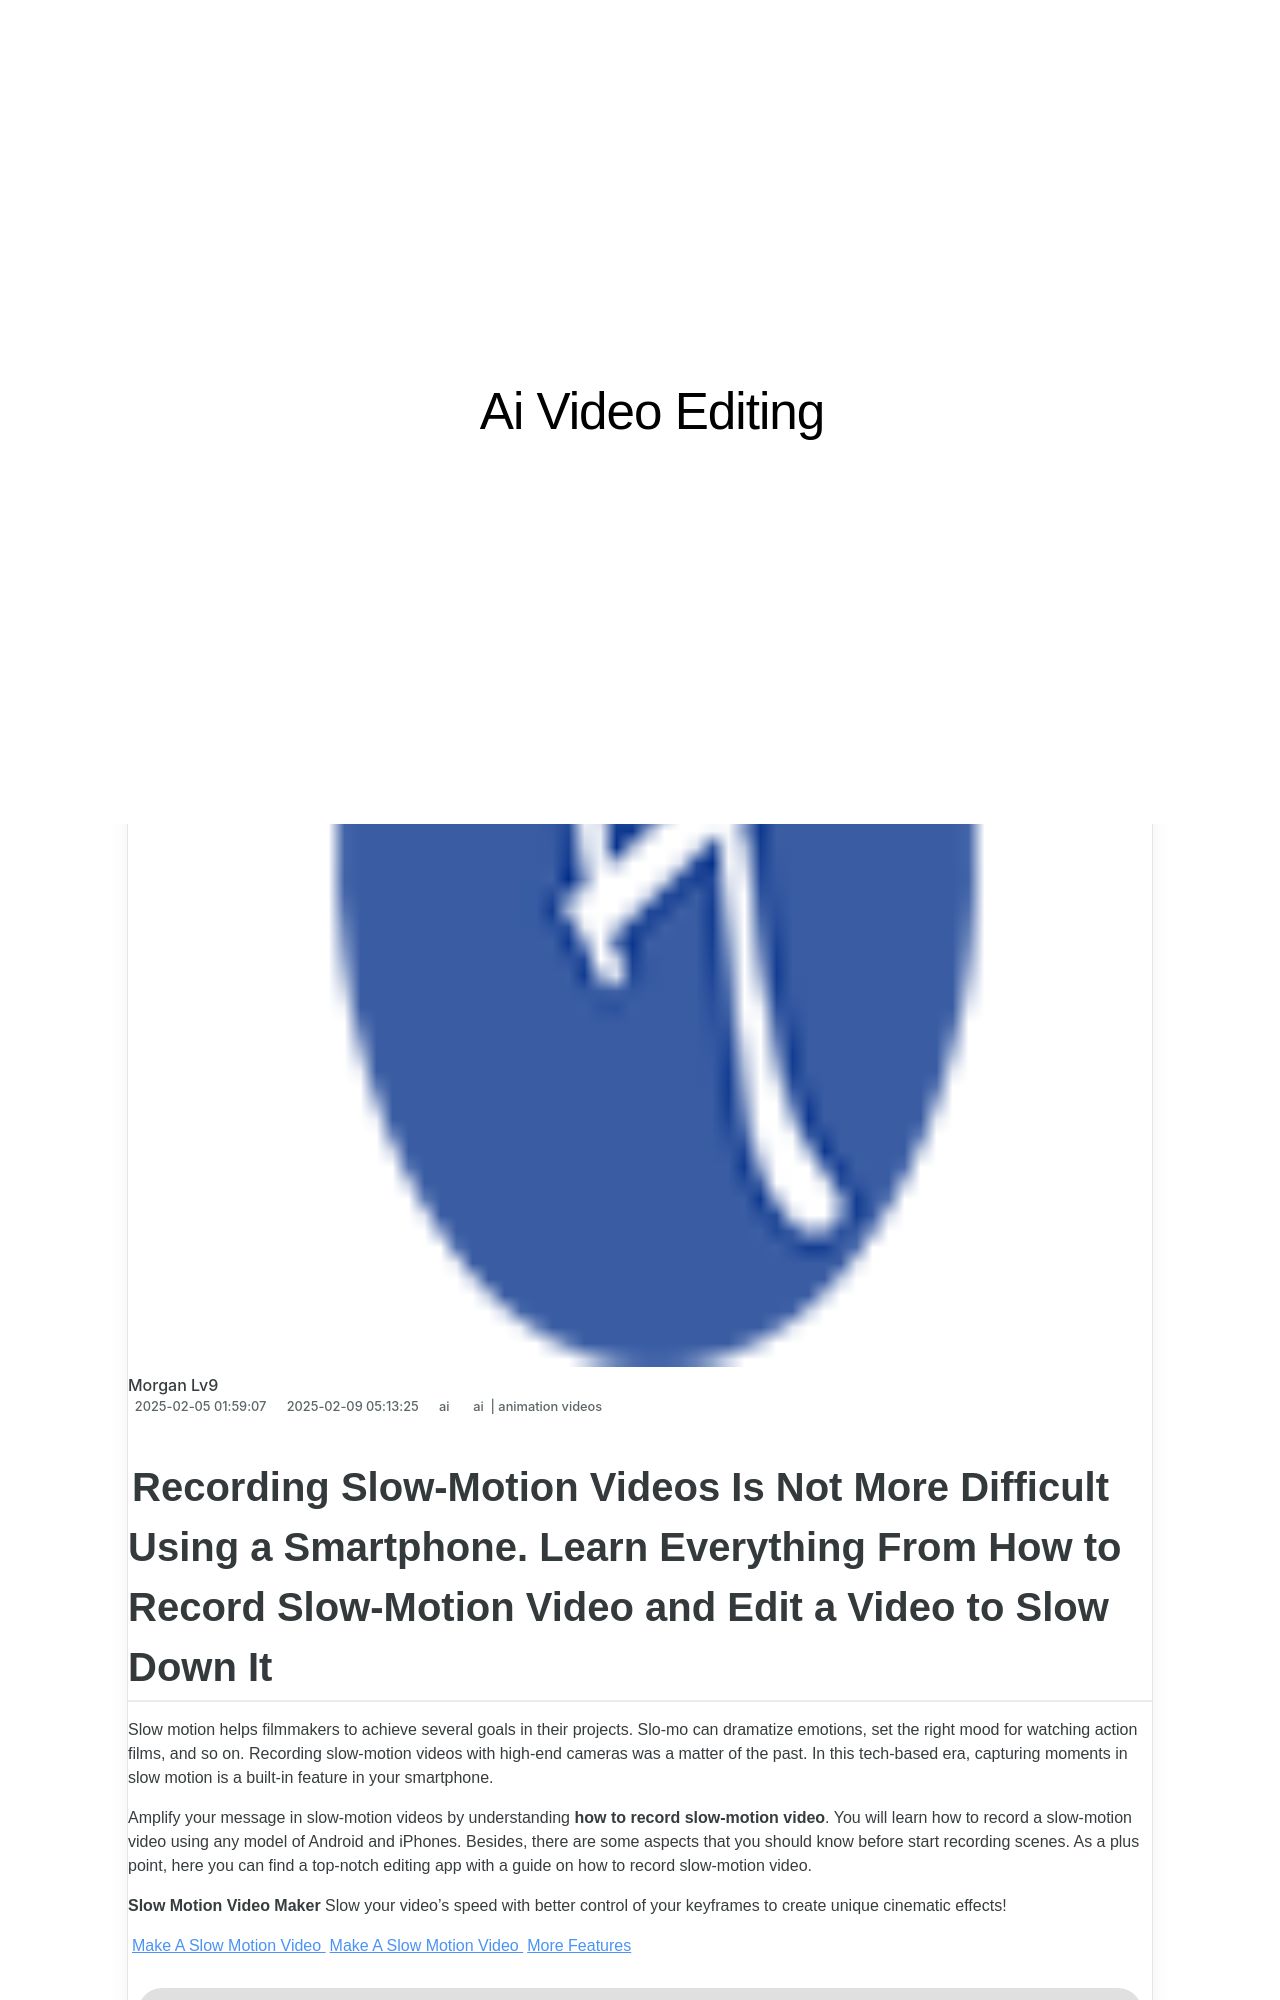

repository: techidaily/site-ai-video-editing · page: new-in-2024-recording-slow-motion-videos-is-not-more-difficult-using-a-smartphone-learn-everything-from-how-to-record-slow-motion-video-and-edit-a-video-to-/index.html · generator: jekyll

---
title: New In 2024, Recording Slow-Motion Videos Is Not More Difficult Using a Smartphone. Learn Everything From How to Record Slow-Motion Video and Edit a Video to Slow Down It
date: 2025-02-05T01:59:07.971Z
updated: 2025-02-09T05:13:25.587Z
tags: 
  - ai
  - animation videos
categories: 
  - ai
description: This Article Describes New In 2024, Recording Slow-Motion Videos Is Not More Difficult Using a Smartphone. Learn Everything From How to Record Slow-Motion Video and Edit a Video to Slow Down It
excerpt: This Article Describes New In 2024, Recording Slow-Motion Videos Is Not More Difficult Using a Smartphone. Learn Everything From How to Record Slow-Motion Video and Edit a Video to Slow Down It
keywords: want to capture captivating detailed videos if yes then you need to learn the recording of super slow motion videos in this article i will show you how to record a super slow motion video on your android and iphone,in this article you will learn how to record creative cinematic videos using a smartphone and edit the video with wondershare filmora,recording videos with your smartphones is fun and fantastic but did you know that recording in slo mo has become a trend nowadays read more to learn about how to convert videos to slow motion here,a normal video brings more editing opportunities than a slow motion one this text explores how to convert slow motion video to normal on iphone,recording slow motion videos is not more difficult using a smartphone learn everything from how to record slow motion video and edit a video to slow down it,wondering how to edit a video to slow motion on iphone and android devices find out how to use wondershare filmora to create and edit slo mo videos in a few clicks,slow motion videos are taking over social media and becoming a new trend read this article if you want to learn how to slow down video in after effects
thumbnail: https://thmb.techidaily.com/dbcd91d398192e490625be17ab539ce0390575e1cb979a99a698fecfb5d28b74.jpg
---
